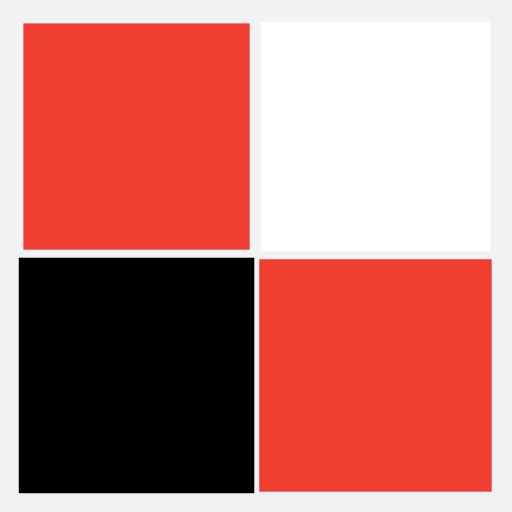
t = 0.00 s
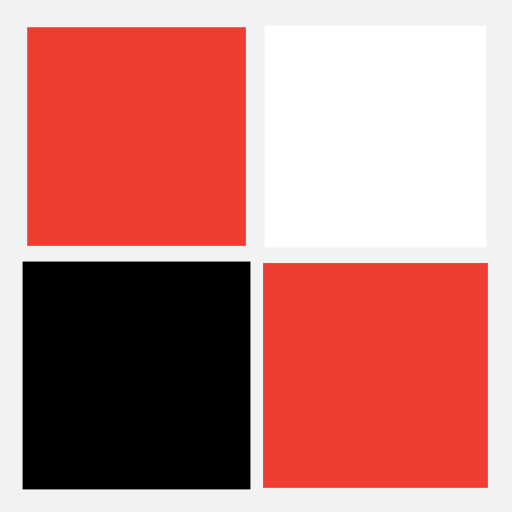
t = 0.25 s
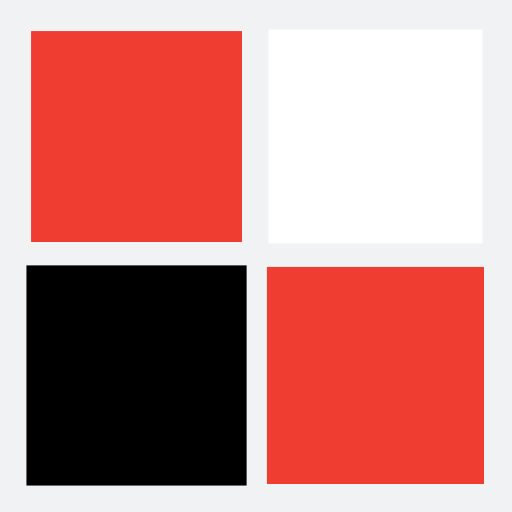
t = 0.50 s
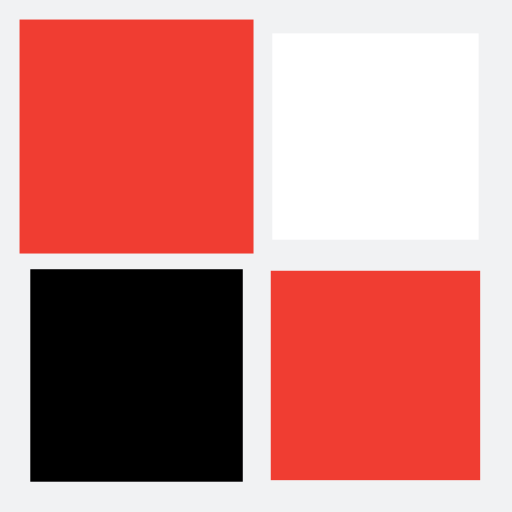
t = 0.75 s

The animated SVG that drew these frames (rendered in a browser with its animation timeline set to each time). Animation: 4 SMIL elements (animateTransform=4); one cycle of 1.00 s, repeats indefinitely.

<?xml version="1.0" encoding="utf-8"?>
<svg xmlns="http://www.w3.org/2000/svg" xmlns:xlink="http://www.w3.org/1999/xlink" style="margin: auto; background: rgb(241, 242, 243); display: block; shape-rendering: auto;" width="200px" height="200px" viewBox="0 0 100 100" preserveAspectRatio="xMidYMid">
<g transform="translate(26.666666666666668,26.666666666666668)">
  <rect x="-20" y="-20" width="40" height="40" fill="#f03d32">
    <animateTransform attributeName="transform" type="scale" repeatCount="indefinite" dur="1s" keyTimes="0;1" values="1.1500000000000001;1" begin="-0.3s"></animateTransform>
  </rect>
</g>
<g transform="translate(73.33333333333333,26.666666666666668)">
  <rect x="-20" y="-20" width="40" height="40" fill="#ffffff">
    <animateTransform attributeName="transform" type="scale" repeatCount="indefinite" dur="1s" keyTimes="0;1" values="1.1500000000000001;1" begin="-0.2s"></animateTransform>
  </rect>
</g>
<g transform="translate(26.666666666666668,73.33333333333333)">
  <rect x="-20" y="-20" width="40" height="40" fill="#000000">
    <animateTransform attributeName="transform" type="scale" repeatCount="indefinite" dur="1s" keyTimes="0;1" values="1.1500000000000001;1" begin="0s"></animateTransform>
  </rect>
</g>
<g transform="translate(73.33333333333333,73.33333333333333)">
  <rect x="-20" y="-20" width="40" height="40" fill="#f03d32">
    <animateTransform attributeName="transform" type="scale" repeatCount="indefinite" dur="1s" keyTimes="0;1" values="1.1500000000000001;1" begin="-0.1s"></animateTransform>
  </rect>
</g>
<!-- [ldio] generated by https://loading.io/ --></svg>